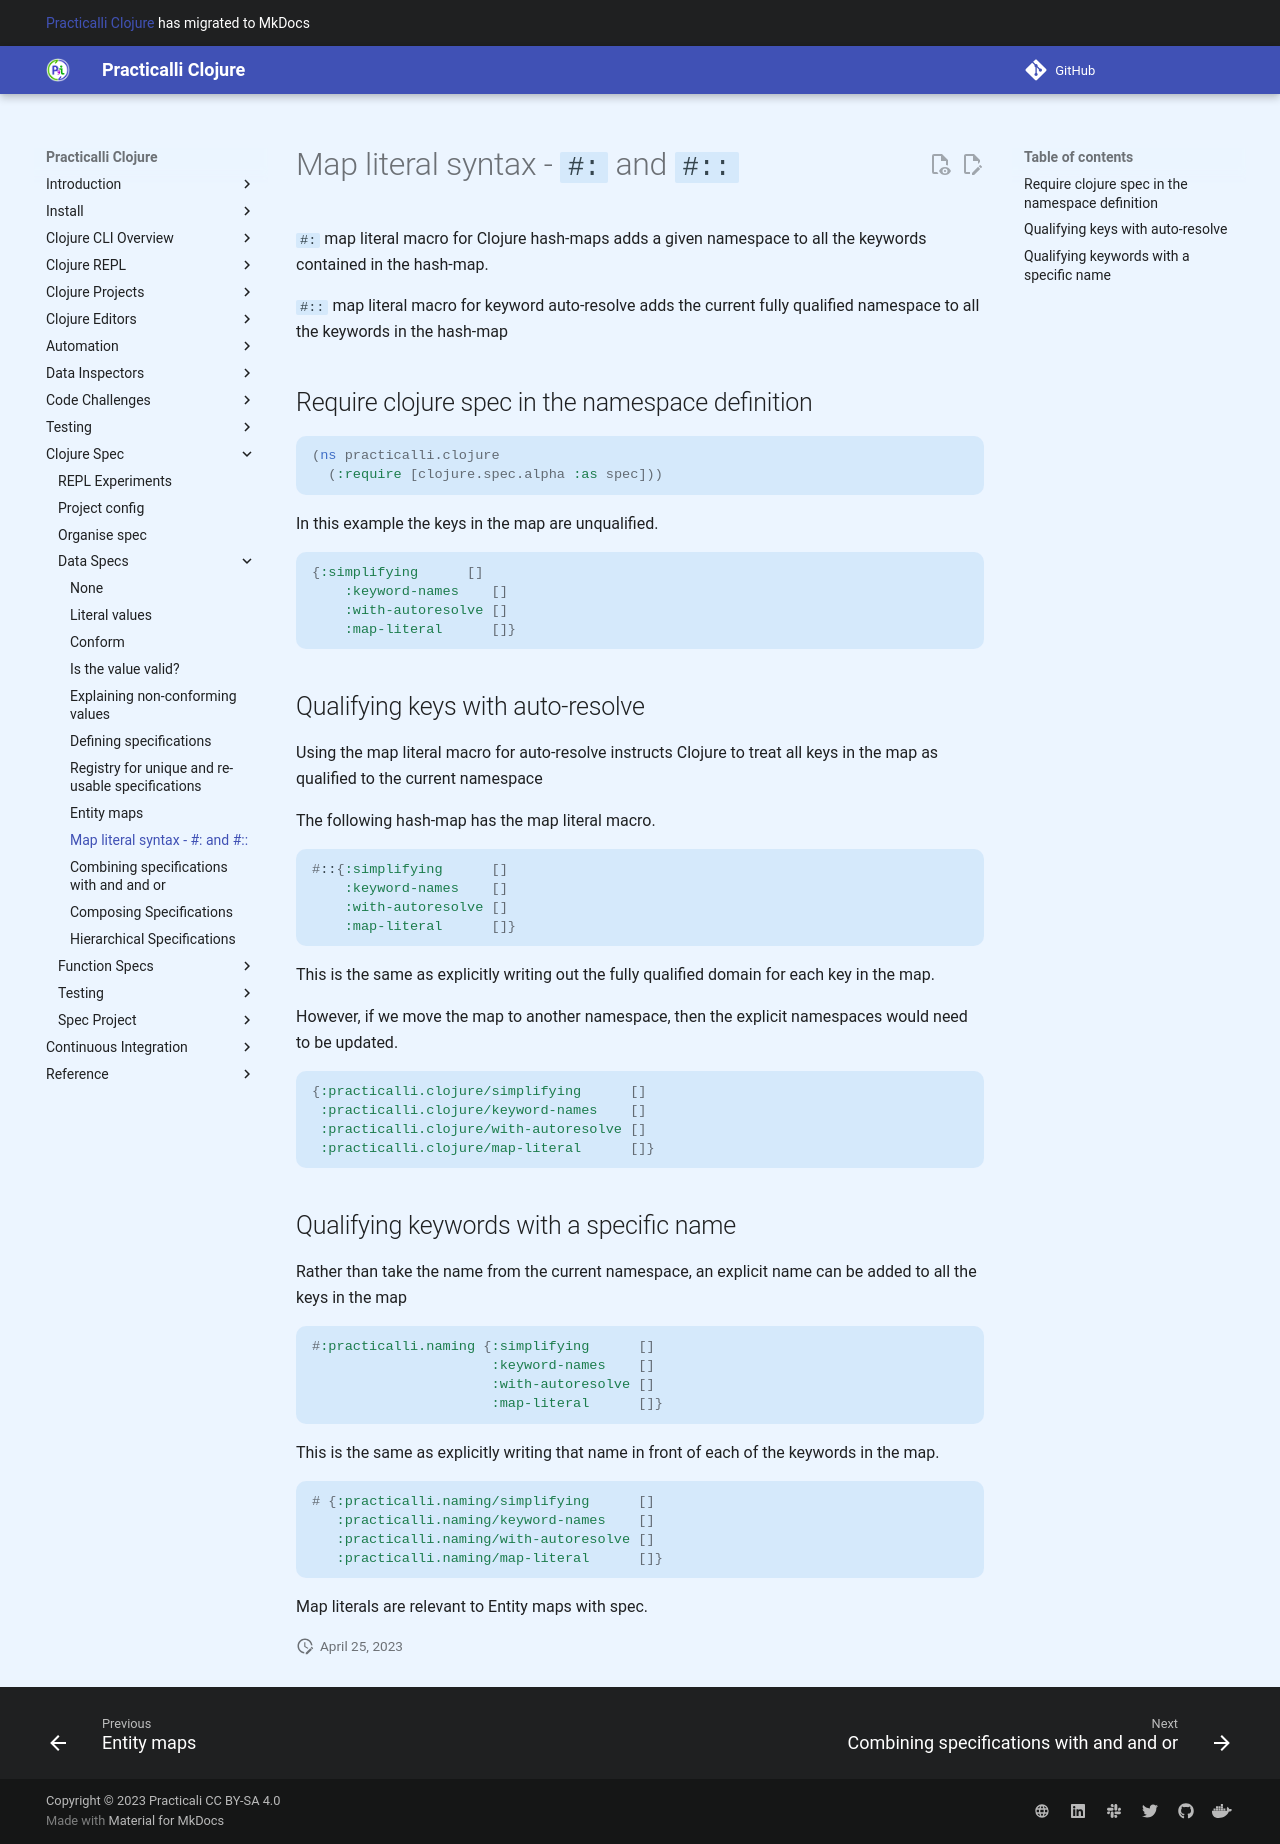

repository: practicalli/clojure · page: clojure-spec/data/map-literals/index.html · generator: mkdocs

# Map literal syntax - `#:` and `#::`

`#:` map literal macro for Clojure hash-maps adds a given namespace to all the keywords contained in the hash-map.

`#::` map literal macro for keyword auto-resolve adds the current fully qualified namespace to all the keywords in the hash-map

## Require clojure spec in the namespace definition

```clojure
(ns practicalli.clojure
  (:require [clojure.spec.alpha :as spec]))
```

In this example the keys in the map are unqualified.

```clojure
{:simplifying      []
    :keyword-names    []
    :with-autoresolve []
    :map-literal      []}
```

## Qualifying keys with auto-resolve

Using the map literal macro for auto-resolve instructs Clojure to treat all keys in the map as qualified to the current namespace

The following hash-map has the map literal macro.

```clojure
#::{:simplifying      []
    :keyword-names    []
    :with-autoresolve []
    :map-literal      []}
```

This is the same as explicitly writing out the fully qualified domain for each key in the map.

However, if we move the map to another namespace, then the explicit namespaces would need to be updated.

```clojure
{:practicalli.clojure/simplifying      []
 :practicalli.clojure/keyword-names    []
 :practicalli.clojure/with-autoresolve []
 :practicalli.clojure/map-literal      []}
```

## Qualifying keywords with a specific name

Rather than take the name from the current namespace, an explicit name can be added to all the keys in the map

```clojure
#:practicalli.naming {:simplifying      []
                      :keyword-names    []
                      :with-autoresolve []
                      :map-literal      []}
```

This is the same as explicitly writing that name in front of each of the keywords in the map.

```clojure
# {:practicalli.naming/simplifying      []
   :practicalli.naming/keyword-names    []
   :practicalli.naming/with-autoresolve []
   :practicalli.naming/map-literal      []}
```

Map literals are relevant to Entity maps with spec.

<!-- ```clojure -->
<!-- #:clojure.spec.alpha {:problems -->
<!--                      [{:path [], -->
<!--                        :pred (clojure.core/fn [%] (clojure.core/= 42 %)), -->
<!--                        :val  24, -->
<!--                        :via  [:practicalli.clojure/meaning-of-life], -->
<!--                        :in   []}], -->
<!--                      :spec  :practicalli.clojure/meaning-of-life, -->
<!--                      :value 24} -->

<!-- ``` -->

<!-- ;; means the same as -->

<!-- ```clojure -->
<!-- {:clojure.spec.alpha/problems -->
<!--  [{:clojure.spec.alpha/path [] -->
<!--    :clojure.spec.alpha/pred (clojure.core/fn [%] (clojure.core/= 42 %)) -->
<!--    :clojure.spec.alpha/val  24 -->
<!--    :clojure.spec.alpha/via  [] -->
<!--    :clojure.spec.alpha/in   []}] -->
<!--  :clojure.spec.alpha/spec  :spec-name -->
<!--  :clojure.spec.alpha/value 24} -->
<!-- ``` -->
